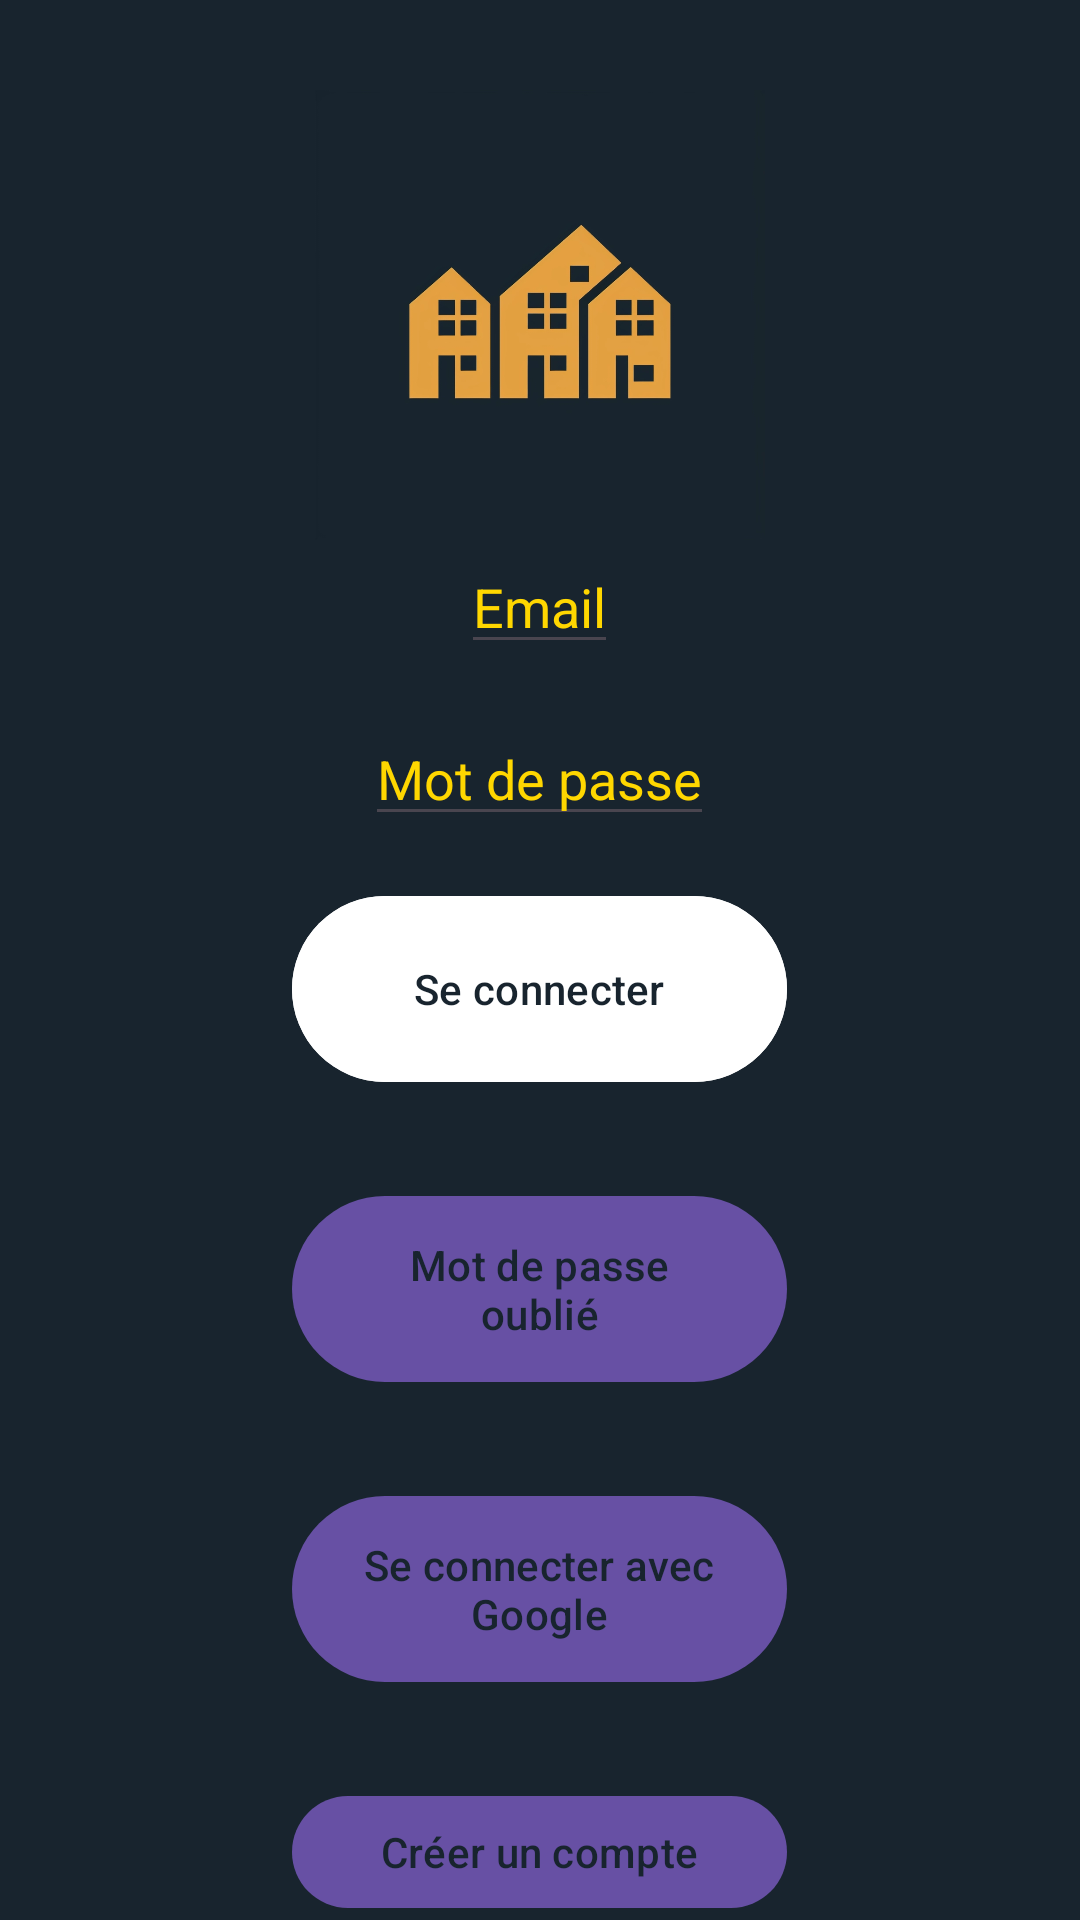

This screen was rendered from an Android layout file. Write that file and the resources it references.
<!-- AndroidManifest.xml: application theme Theme.ProjetDevMobileFinal -->
<!-- res/layout/activity_login.xml -->
<?xml version="1.0" encoding="utf-8"?>
<RelativeLayout xmlns:android="http://schemas.android.com/apk/res/android"
    xmlns:app="http://schemas.android.com/apk/res-auto"
    xmlns:tools="http://schemas.android.com/tools"
    android:layout_width="match_parent"
    android:layout_height="match_parent"
    android:orientation="vertical"
    android:background="#18242e"
    tools:context=".LoginActivity">

    <ImageView
        android:id="@+id/imageViewLogo"
        android:layout_width="150dp"
        android:layout_height="150dp"
        android:src="@drawable/logo"
        android:layout_centerHorizontal="true"
        android:layout_marginTop="30dp"
        android:scaleType="centerCrop" />

    <EditText
        android:id="@+id/TextEmail"
        android:textColor="#FFD700"
        android:textColorHint="#FFD700"
        android:layout_width="wrap_content"
        android:layout_centerHorizontal="true"
        android:layout_below="@+id/imageViewLogo"
        android:layout_height="wrap_content"
        android:hint="Email" />

    <EditText
        android:id="@+id/TextPassword"
        android:layout_width="wrap_content"
        android:layout_height="wrap_content"
        android:layout_centerHorizontal="true"
        android:layout_below="@id/TextEmail"
        android:layout_marginTop="16dp"
        android:inputType="textPassword"
        android:textColor="#FFD700"
        android:textColorHint="#FFD700"
        android:hint="Mot de passe" />

    <Button
        android:id="@+id/buttonForgotPassword"
        android:layout_width="165dp"
        android:layout_height="70dp"
        android:layout_below="@id/buttonLogin"
        android:layout_marginTop="30dp"
        android:text="Mot de passe oublié"
        android:textColor="#18242e"
        android:textColorHint="#18242e"
        android:layout_centerHorizontal="true"/>

    <Button
        android:id="@+id/buttonLogin"
        android:layout_width="165dp"
        android:layout_height="70dp"
        android:layout_below="@id/TextPassword"
        android:backgroundTint = "#FFF"
        android:layout_marginTop="16dp"
        android:text="Se connecter"
        android:textColor="#18242e"
        android:textColorHint="#18242e"
        android:layout_centerHorizontal="true"/>

    <Button
        android:id="@+id/buttonCreateAccount"
        android:layout_width="165dp"
        android:layout_height="70dp"
        android:layout_below="@id/buttonLoginSocial"
        android:text="Créer un compte"
        android:textColor="#18242e"
        android:textColorHint="#18242e"
        android:layout_marginTop="30dp"
        android:layout_centerHorizontal="true"/>

    <Button
        android:id="@+id/buttonLoginSocial"
        android:layout_width="165dp"
        android:layout_height="70dp"
        android:textColor="#18242e"
        android:textColorHint="#18242e"
        android:text="Se connecter avec Google"
        android:layout_centerHorizontal="true"
        android:layout_below="@+id/buttonForgotPassword"
        android:layout_marginTop="30dp"
        />
</RelativeLayout>
<!-- resources referenced by this layout -->
<resources>
  <!-- drawable logo: png bitmap (drawable, 85211 bytes) -->
  <style name="Theme.ProjetDevMobileFinal" parent="Base.Theme.ProjetDevMobileFinal" />
  <style name="Base.Theme.ProjetDevMobileFinal" parent="Theme.Material3.DayNight.NoActionBar">
          
          
      </style>
</resources>
